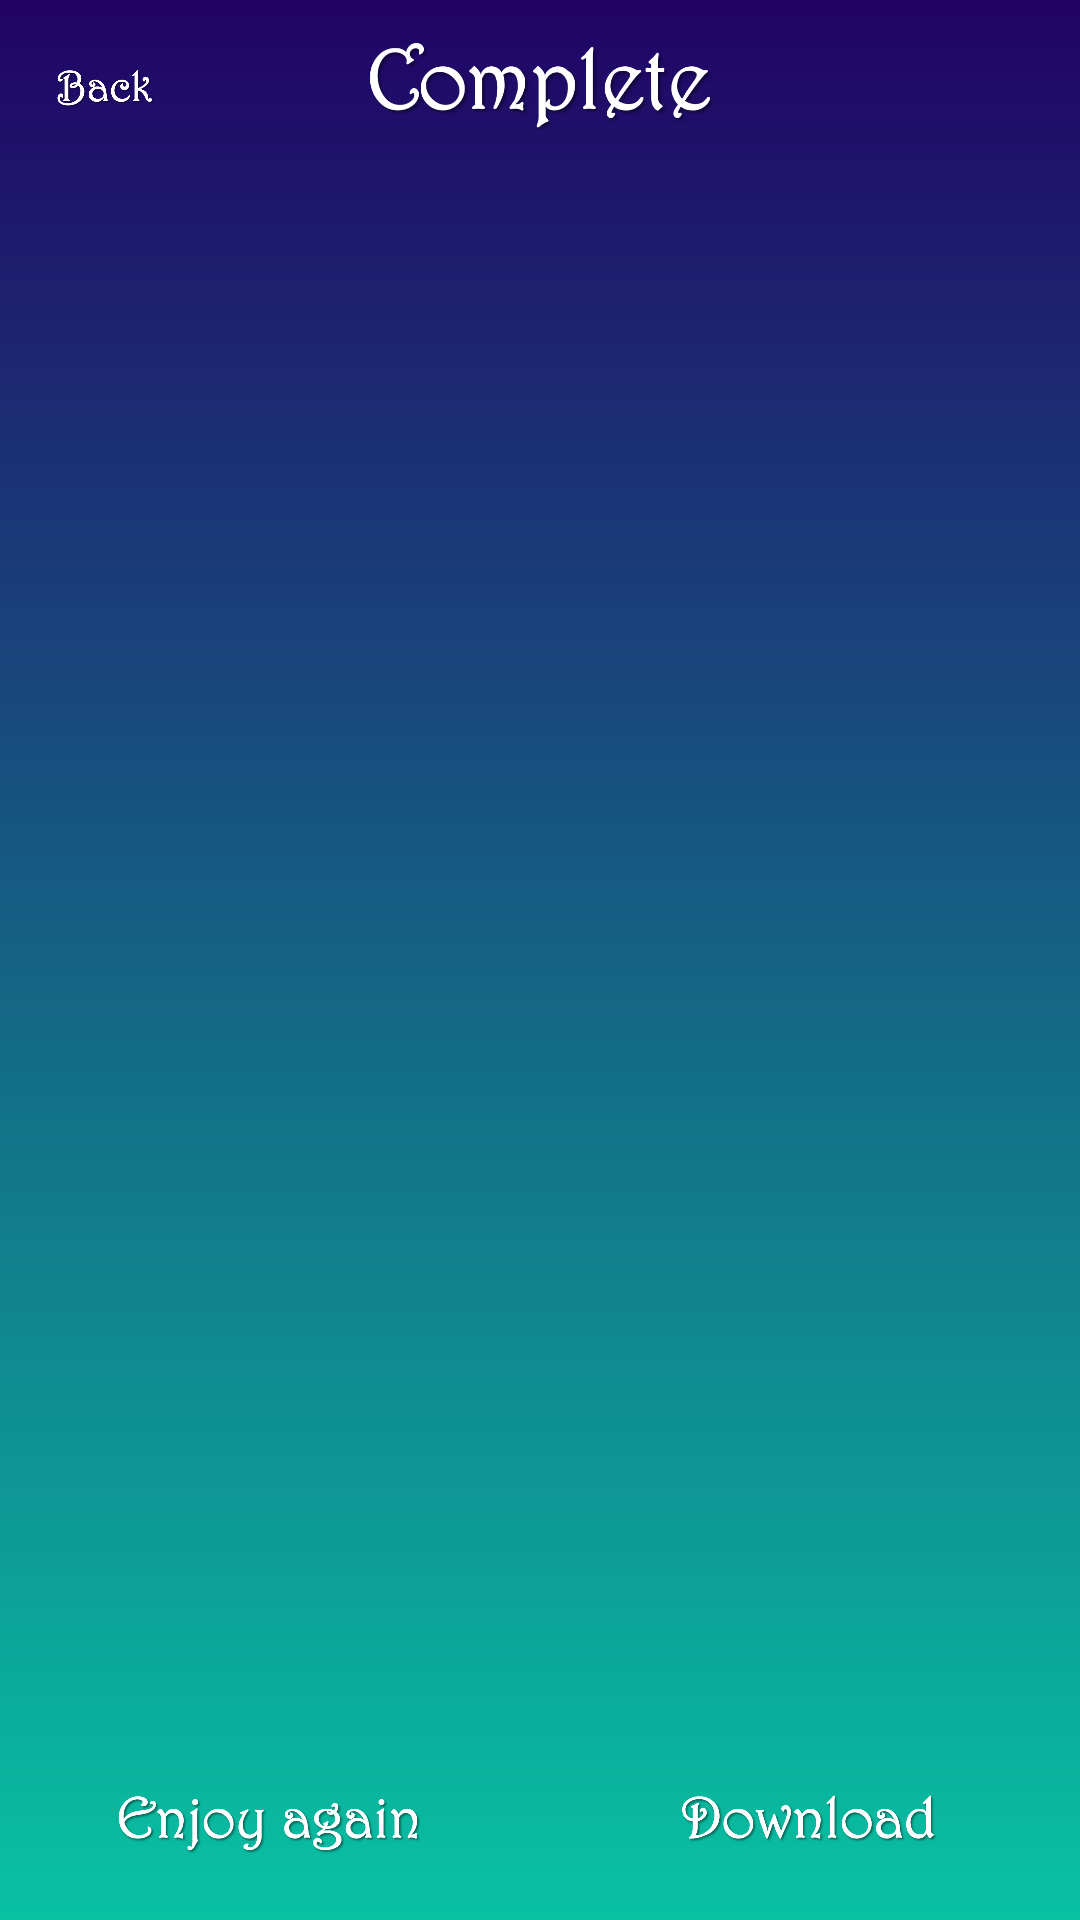

Write the Android layout XML for this screen, with the resource values it uses.
<!-- AndroidManifest.xml: application theme MyTheme -->
<!-- res/layout/activity_complete.xml -->
<?xml version="1.0" encoding="utf-8"?>
<LinearLayout xmlns:android="http://schemas.android.com/apk/res/android"
    xmlns:app="http://schemas.android.com/apk/res-auto"
    xmlns:tools="http://schemas.android.com/tools"
    android:layout_width="match_parent"
    android:layout_height="match_parent"
    android:orientation="vertical"
    tools:context=".CompleteActivity"
    android:background="@drawable/shape_gradient">


    <RelativeLayout
        android:layout_width="match_parent"
        android:layout_height="0dp"
        android:layout_weight="0.1">

        <ImageView
            android:id="@+id/back3"
            android:layout_width="50dp"
            android:layout_height="wrap_content"
            android:layout_alignParentStart="true"
            android:layout_marginStart="10dp"
            android:src="@drawable/back" />

        <ImageView
            android:layout_width="wrap_content"
            android:layout_height="wrap_content"
            android:layout_centerInParent="true"
            android:src="@drawable/complete" />


    </RelativeLayout>

    <ImageView
        android:id="@+id/complete"
        android:layout_margin="10dp"
        android:layout_width="match_parent"
        android:layout_height="0dp"
        android:layout_weight="0.8"/>


    <LinearLayout
        android:layout_width="match_parent"
        android:layout_height="0dp"
        android:layout_weight="0.1"
        android:orientation="horizontal">

        <ImageView
            android:id="@+id/back_to_home"
            android:layout_width="0dp"
            android:layout_height="match_parent"
            android:layout_margin="10dp"
            android:layout_weight="1"
            android:src="@drawable/enjoy_again" />

        <ImageView
            android:id="@+id/download"
            android:layout_width="0dp"
            android:layout_height="match_parent"
            android:layout_margin="10dp"
            android:layout_weight="1"
            android:src="@drawable/download" />

    </LinearLayout>

</LinearLayout>
<!-- resources referenced by this layout -->
<resources>
  <!-- drawable back (drawable) -->
  <?xml version="1.0" encoding="utf-8"?>
  <selector xmlns:android="http://schemas.android.com/apk/res/android">
      <item android:drawable="@drawable/back_pressed" android:state_pressed="true" />
      <item android:drawable="@drawable/back_pressed" android:state_focused="true" />
      <item android:drawable="@drawable/back_light" />
  </selector>
  <!-- drawable complete: png bitmap (drawable, 64505 bytes) -->
  <!-- drawable download (drawable) -->
  <?xml version="1.0" encoding="utf-8"?>
  <selector xmlns:android="http://schemas.android.com/apk/res/android">
      <item android:drawable="@drawable/download_pressed" android:state_pressed="true" />
      <item android:drawable="@drawable/download_pressed" android:state_focused="true" />
      <item android:drawable="@drawable/download_light" />
  </selector>
  <!-- drawable enjoy_again (drawable) -->
  <?xml version="1.0" encoding="utf-8"?>
  <selector xmlns:android="http://schemas.android.com/apk/res/android">
      <item android:drawable="@drawable/enjoy_again_pressed" android:state_pressed="true" />
      <item android:drawable="@drawable/enjoy_again_pressed" android:state_focused="true" />
      <item android:drawable="@drawable/enjoy_again_light" />
  </selector>
  <!-- drawable shape_gradient (drawable) -->
  <?xml version="1.0" encoding="utf-8"?>
  <shape xmlns:android="http://schemas.android.com/apk/res/android">
      <gradient
          android:angle="90"
          android:endColor="@color/colorPrimary"
          android:startColor="@color/colorPrimaryDark" />
  </shape>
  <style name="MyTheme" parent="Theme.AppCompat.NoActionBar">
          
          <item name="colorPrimary">@color/colorPrimary</item>
          <item name="colorPrimaryDark">@color/colorPrimary</item>
          <item name="colorAccent">@color/colorPrimaryDark</item>
      </style>
  <!-- drawable back_pressed: png bitmap (drawable, 40520 bytes) -->
  <!-- drawable back_light: png bitmap (drawable, 41897 bytes) -->
  <!-- drawable download_pressed: png bitmap (drawable, 65207 bytes) -->
  <!-- drawable download_light: png bitmap (drawable, 67135 bytes) -->
  <!-- drawable enjoy_again_pressed: png bitmap (drawable, 81655 bytes) -->
  <!-- drawable enjoy_again_light: png bitmap (drawable, 83559 bytes) -->
  <color name="colorPrimary">#210366</color>
  <color name="colorPrimaryDark">#08C2A2</color>
</resources>
